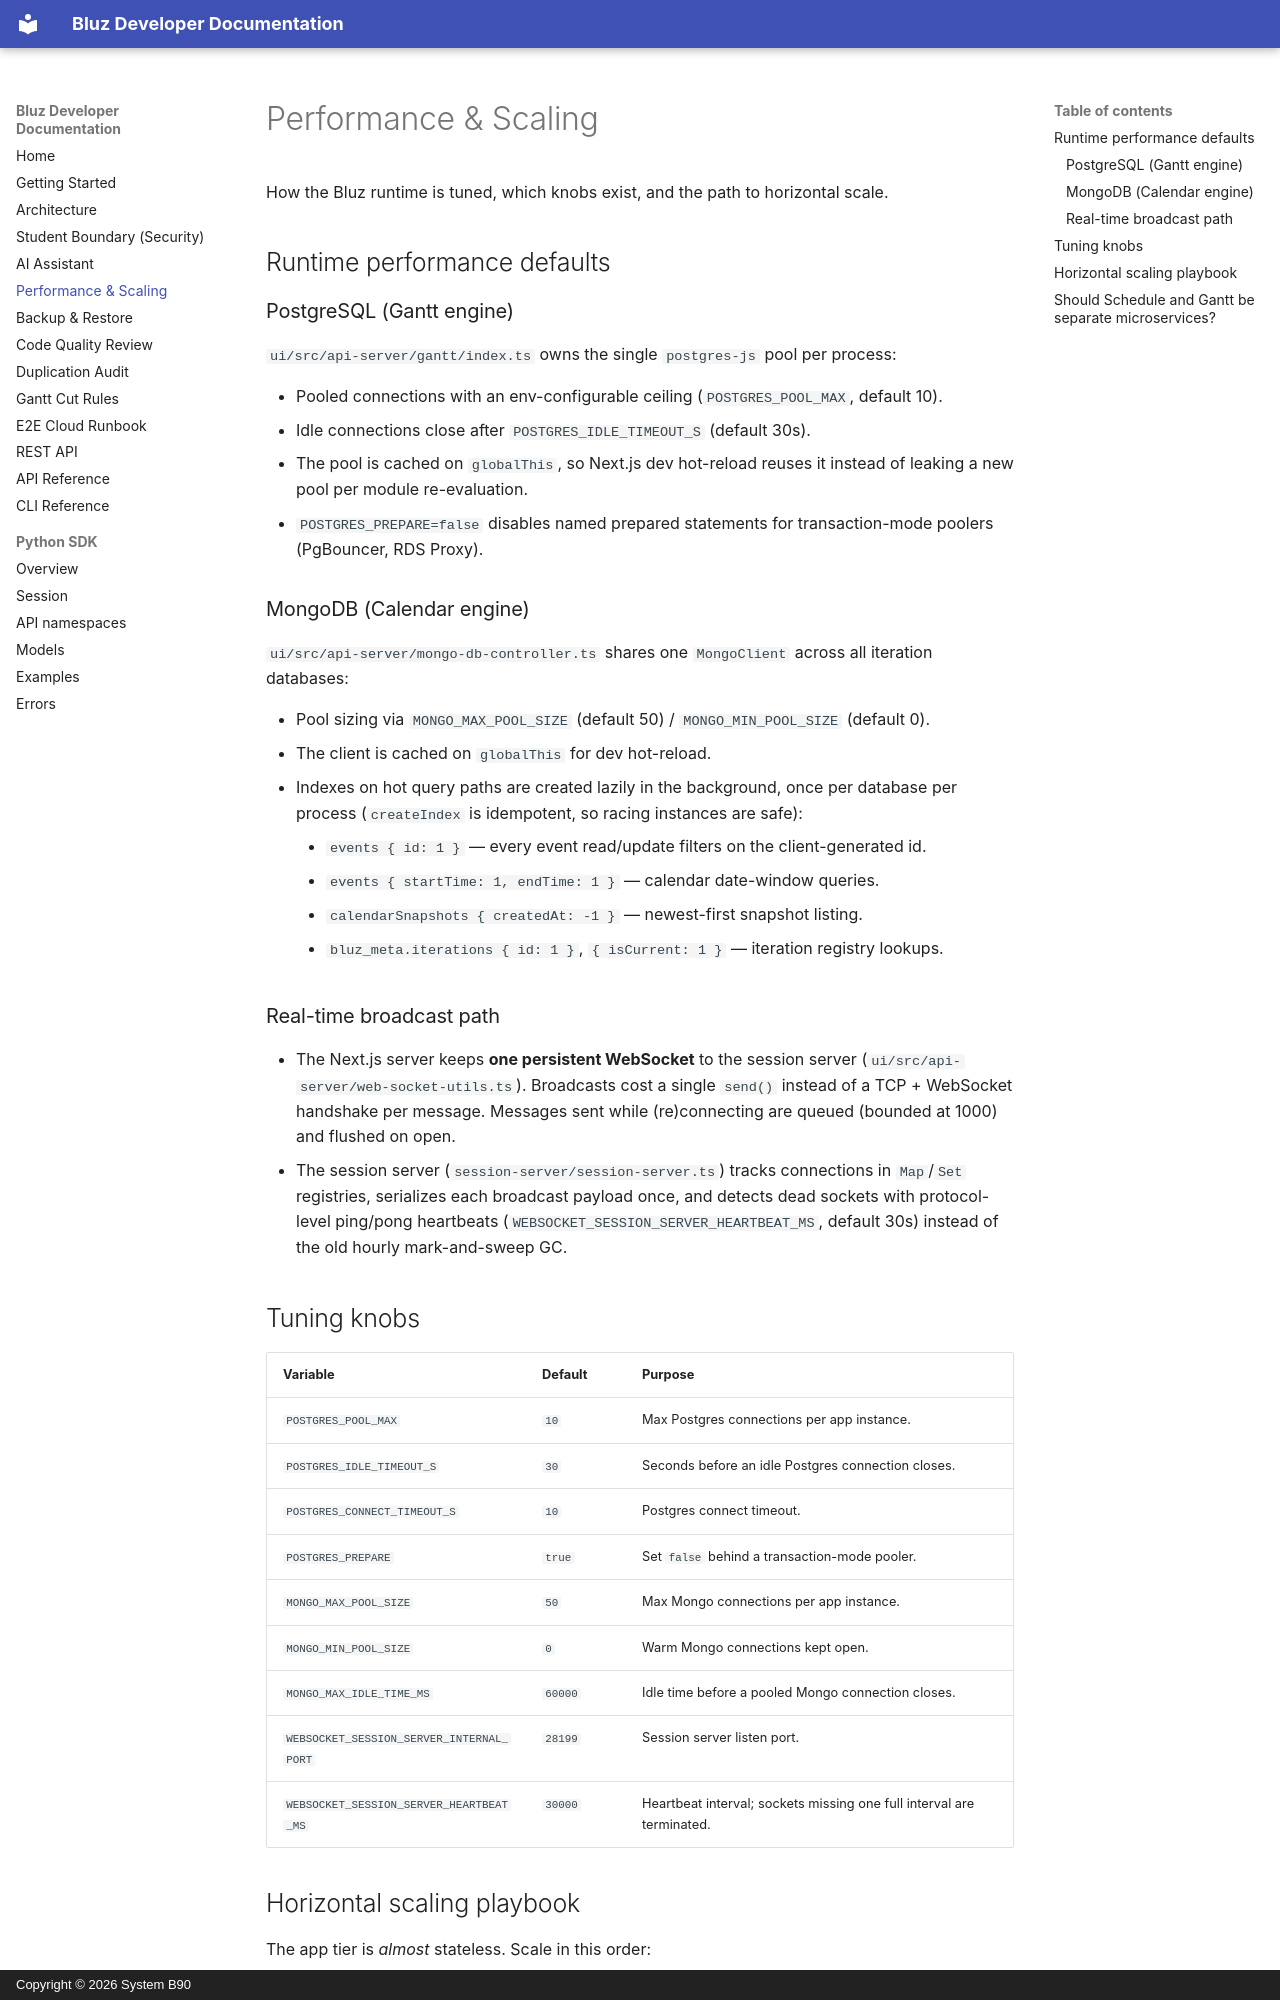

repository: System-B90/Bluz · page: performance-and-scaling/index.html · generator: mkdocs · copyright: Copyright © 2026 System B90

# Performance & Scaling

How the Bluz runtime is tuned, which knobs exist, and the path to horizontal scale.

## Runtime performance defaults

### PostgreSQL (Gantt engine)

`ui/src/api-server/gantt/index.ts` owns the single `postgres-js` pool per process:

- Pooled connections with an env-configurable ceiling (`POSTGRES_POOL_MAX`, default 10).
- Idle connections close after `POSTGRES_IDLE_TIMEOUT_S` (default 30s).
- The pool is cached on `globalThis`, so Next.js dev hot-reload reuses it instead of
  leaking a new pool per module re-evaluation.
- `POSTGRES_PREPARE=false` disables named prepared statements for
  transaction-mode poolers (PgBouncer, RDS Proxy).

### MongoDB (Calendar engine)

`ui/src/api-server/mongo-db-controller.ts` shares one `MongoClient` across all
iteration databases:

- Pool sizing via `MONGO_MAX_POOL_SIZE` (default 50) / `MONGO_MIN_POOL_SIZE` (default 0).
- The client is cached on `globalThis` for dev hot-reload.
- Indexes on hot query paths are created lazily in the background, once per
  database per process (`createIndex` is idempotent, so racing instances are safe):
    - `events { id: 1 }` — every event read/update filters on the client-generated id.
    - `events { startTime: 1, endTime: 1 }` — calendar date-window queries.
    - `calendarSnapshots { createdAt: -1 }` — newest-first snapshot listing.
    - `bluz_meta.iterations { id: 1 }`, `{ isCurrent: 1 }` — iteration registry lookups.

### Real-time broadcast path

- The Next.js server keeps **one persistent WebSocket** to the session server
  (`ui/src/api-server/web-socket-utils.ts`). Broadcasts cost a single `send()`
  instead of a TCP + WebSocket handshake per message. Messages sent while
  (re)connecting are queued (bounded at 1000) and flushed on open.
- The session server (`session-server/session-server.ts`) tracks connections in
  `Map`/`Set` registries, serializes each broadcast payload once, and detects dead
  sockets with protocol-level ping/pong heartbeats (`WEBSOCKET_SESSION_SERVER_HEARTBEAT_MS`,
  default 30s) instead of the old hourly mark-and-sweep GC.

## Tuning knobs

| Variable | Default | Purpose |
| --- | --- | --- |
| `POSTGRES_POOL_MAX` | `10` | Max Postgres connections per app instance. |
| `POSTGRES_IDLE_TIMEOUT_S` | `30` | Seconds before an idle Postgres connection closes. |
| `POSTGRES_CONNECT_TIMEOUT_S` | `10` | Postgres connect timeout. |
| `POSTGRES_PREPARE` | `true` | Set `false` behind a transaction-mode pooler. |
| `MONGO_MAX_POOL_SIZE` | `50` | Max Mongo connections per app instance. |
| `MONGO_MIN_POOL_SIZE` | `0` | Warm Mongo connections kept open. |
| `MONGO_MAX_IDLE_TIME_MS` | `60000` | Idle time before a pooled Mongo connection closes. |
| `WEBSOCKET_SESSION_SERVER_INTERNAL_PORT` | `28199` | Session server listen port. |
| `WEBSOCKET_SESSION_SERVER_HEARTBEAT_MS` | `30000` | Heartbeat interval; sockets missing one full interval are terminated. |
